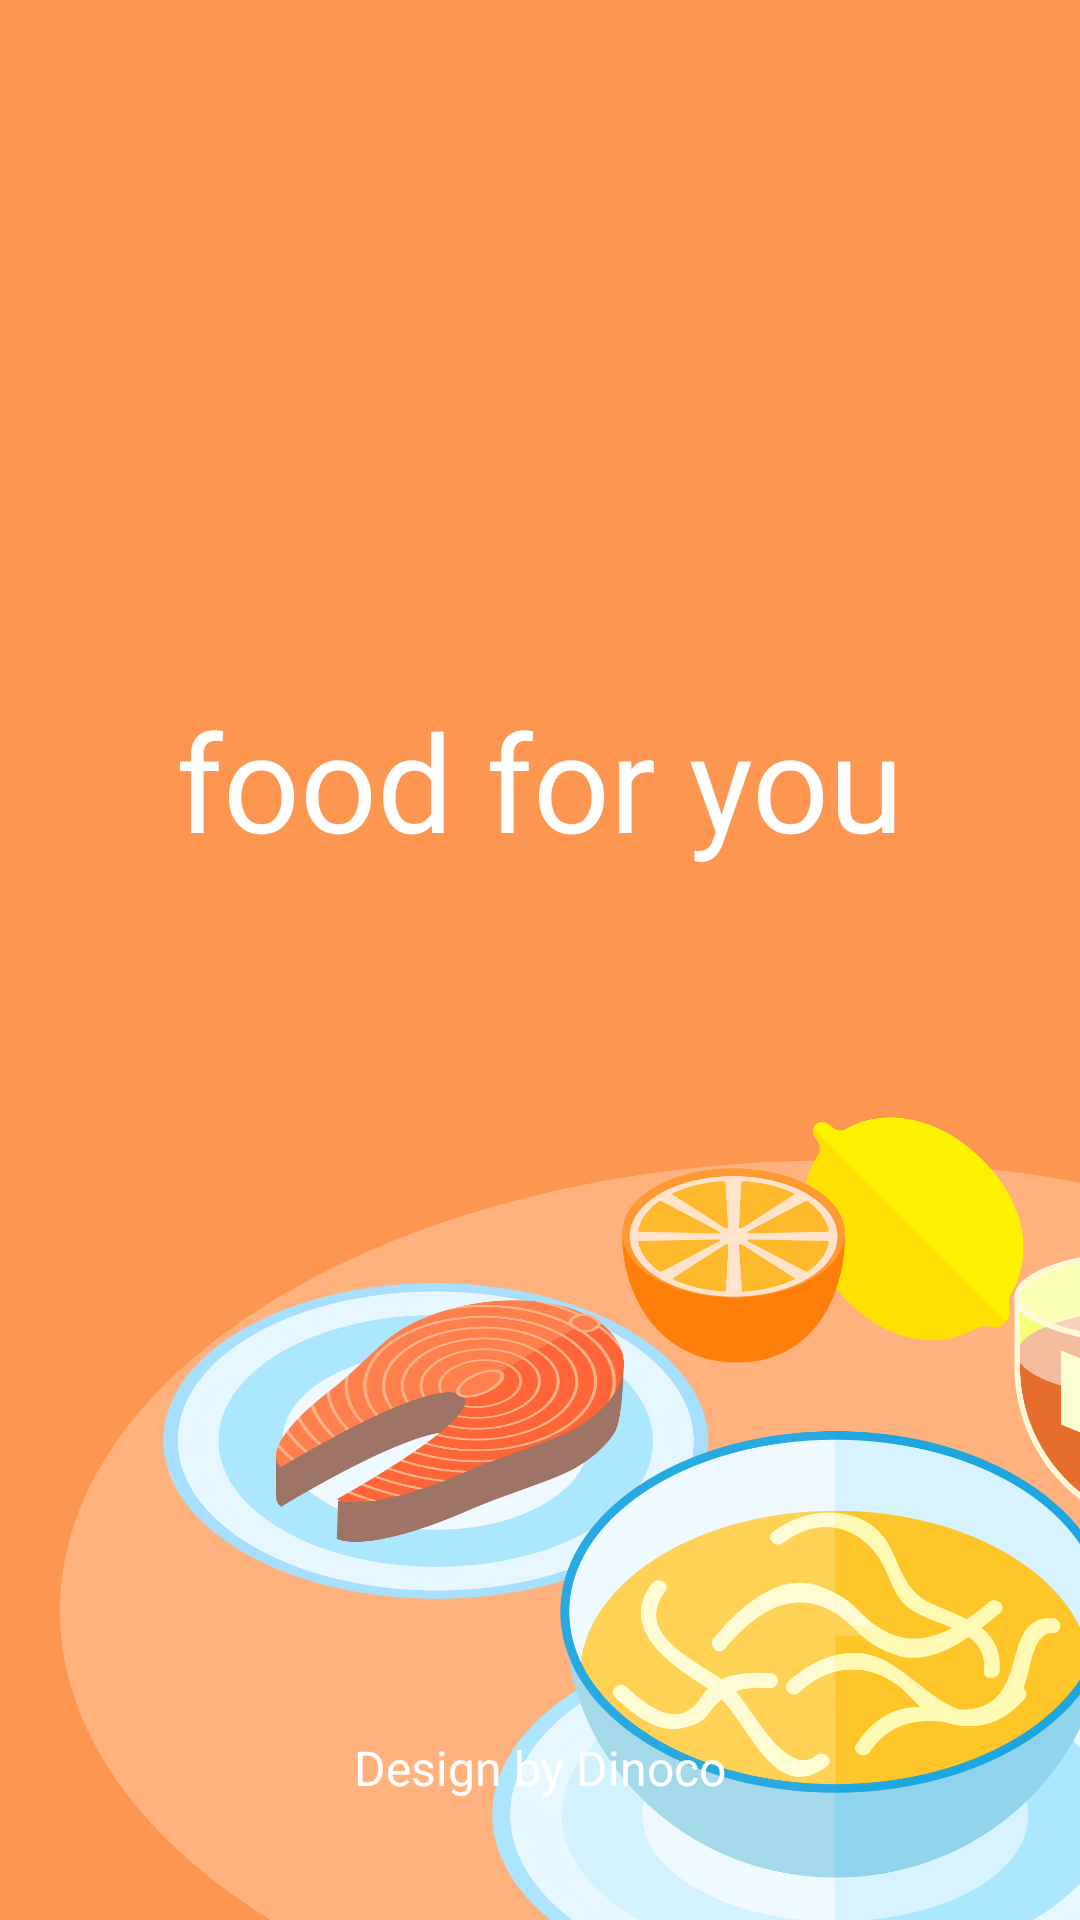

Here is an Android app screen rendered from its layout file. Give the layout XML and the strings, colors and styles it references.
<!-- AndroidManifest.xml: application theme AppTheme -->
<!-- res/layout/activity_splash.xml -->
<?xml version="1.0" encoding="utf-8"?>
<androidx.constraintlayout.widget.ConstraintLayout xmlns:android="http://schemas.android.com/apk/res/android"
    xmlns:app="http://schemas.android.com/apk/res-auto"
    xmlns:tools="http://schemas.android.com/tools"
    android:layout_width="match_parent"
    android:layout_height="match_parent"
    android:background="@drawable/bg_splash"

    tools:context=".SplashActivity">

    <TextView
        android:layout_width="wrap_content"
        android:layout_height="wrap_content"
        android:text="@string/food_for_you"
        android:fontFamily="@font/msemibold"
        android:textSize="45sp"
        android:layout_marginBottom="120dp"
        android:textColor="@color/fontColor"
        app:layout_constraintBottom_toBottomOf="parent"
        app:layout_constraintLeft_toLeftOf="parent"
        app:layout_constraintRight_toRightOf="parent"
        app:layout_constraintTop_toTopOf="parent" />


    <TextView
        android:layout_width="wrap_content"
        android:layout_height="wrap_content"
        android:fontFamily="@font/arialregular"
        android:text="@string/design_by_dinoco"
        android:textColor="@color/fontColor"
        android:textSize="16sp"
        android:layout_marginBottom="40dp"
        app:layout_constraintBottom_toBottomOf="parent"
        app:layout_constraintEnd_toEndOf="parent"
        app:layout_constraintStart_toStartOf="parent"
        />

</androidx.constraintlayout.widget.ConstraintLayout>
<!-- resources referenced by this layout -->
<resources>
  <color name="fontColor">#fff</color>
  <!-- drawable bg_splash: png bitmap (drawable-hdpi, 83136 bytes) -->
  <string name="design_by_dinoco">Design by Dinoco</string>
  <string name="food_for_you">food for you</string>
  <style name="AppTheme" parent="Theme.AppCompat.Light.DarkActionBar">
          
          <item name="colorPrimary">@color/colorPrimaryDark</item>
          <item name="colorPrimaryDark">@color/colorPrimaryDark</item>
          <item name="colorAccent">@color/colorAccent</item>
          <item name="colorControlHighlight">#07000000</item>
  
          
          <item name="android:spinnerItemStyle">
              @style/spinnerItemStyle
          </item>
  
          
          <item name="android:spinnerDropDownItemStyle">
              @style/spinnerDropDownItemStyle
          </item>
      </style>
  <color name="colorPrimaryDark">#FE8432</color>
  <color name="colorAccent">#FD9651</color>
  <style name="spinnerItemStyle">
          <item name="android:fontFamily">@font/arialregular</item>
          <item name="android:padding">10dp</item>
          <item name="android:textSize">16sp</item>
          <item name="android:textColor">@color/captionColor</item>
      </style>
  <style name="spinnerDropDownItemStyle">
          <item name="android:fontFamily">@font/arialregular</item>
          <item name="android:padding">10dp</item>
          <item name="android:textSize">16sp</item>
          <item name="android:textColor">@color/captionColor</item>
      </style>
  <color name="captionColor">#A5ADBC</color>
</resources>
